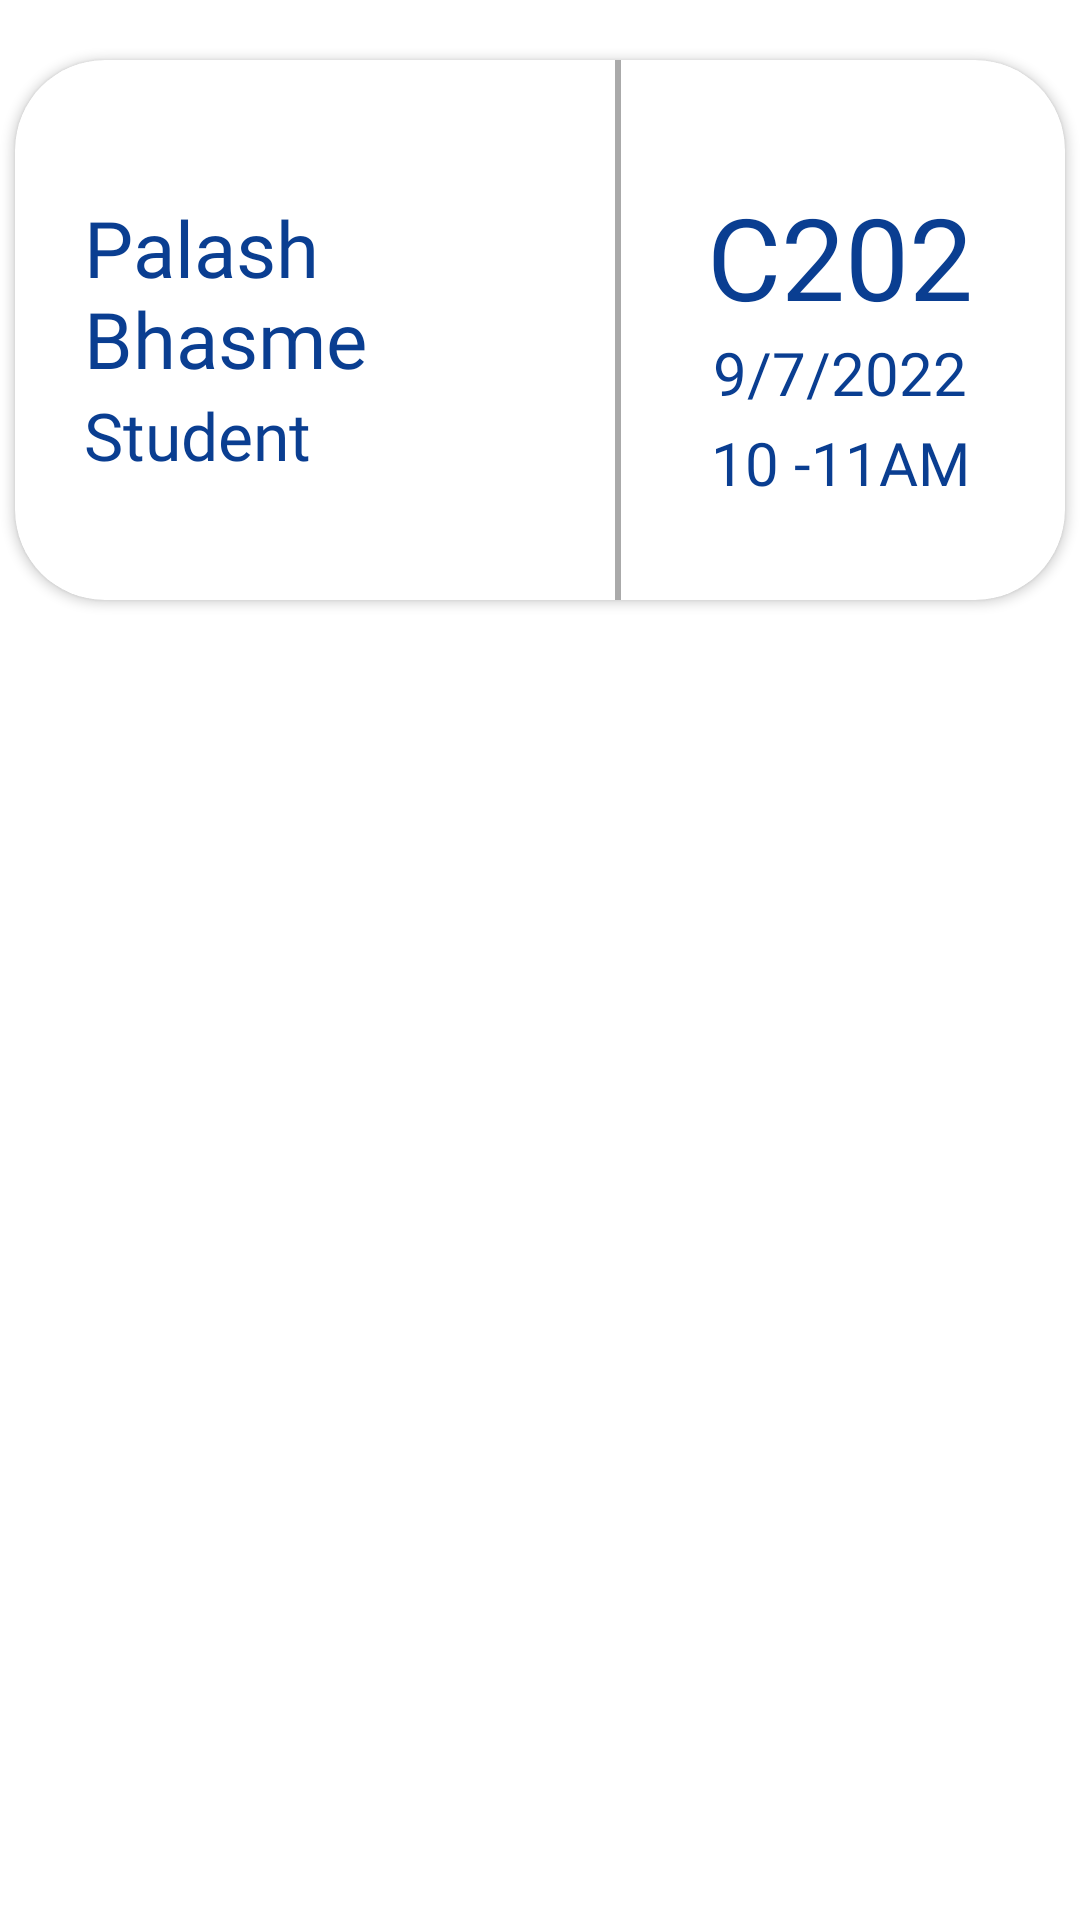

This screen was rendered from an Android layout file. Write that file and the resources it references.
<!-- AndroidManifest.xml: application theme Theme.RoomBookingApp -->
<!-- res/layout/activity_pending_row.xml -->
<?xml version="1.0" encoding="utf-8"?>
<RelativeLayout xmlns:android="http://schemas.android.com/apk/res/android"
    android:layout_width="match_parent"
    android:layout_height="wrap_content"
    xmlns:app="http://schemas.android.com/apk/res-auto">
    <androidx.cardview.widget.CardView
        android:id="@+id/pending_card"
        android:layout_width="350dp"
        android:layout_height="180dp"
        android:layout_centerHorizontal="true"
        app:cardCornerRadius="30dp"
        android:layout_marginTop="20dp">
        <RelativeLayout
            android:layout_width="match_parent"
            android:layout_height="match_parent">

            <View
                android:layout_width="2dp"
                android:layout_height="fill_parent"
                android:layout_marginStart="200dp"
                android:background="@android:color/darker_gray" />

            <TextView
                android:id="@+id/req_name"
                android:layout_width="180dp"
                android:layout_height="wrap_content"
                android:layout_marginStart="15dp"
                android:layout_marginTop="45dp"
                android:fontFamily="@font/opensans_bold"
                android:paddingStart="8dp"
                android:paddingEnd="8dp"
                android:text="Palash Bhasme"
                android:textColor="@color/primary"
                android:textSize="26sp" />

            <TextView
                android:id="@+id/req_room_no"
                android:layout_width="160dp"
                android:layout_height="wrap_content"
                android:layout_marginStart="200dp"
                android:layout_marginTop="40dp"
                android:fontFamily="@font/opensans_bold"
                android:paddingStart="20dp"
                android:paddingEnd="20dp"
                android:text="C202"
                android:textColor="@color/primary"
                android:textSize="38sp"
                android:gravity="center"/>

            <TextView
                android:id="@+id/req_profession"
                android:layout_width="180dp"
                android:layout_height="wrap_content"
                android:layout_below="@+id/req_name"
                android:layout_marginStart="15dp"
                android:fontFamily="@font/opensans_regular"
                android:paddingStart="8dp"
                android:paddingEnd="8dp"
                android:text="Student"
                android:textColor="@color/primary"
                android:textSize="22sp" />

            <TextView
                android:id="@+id/req_date"
                android:layout_width="150dp"
                android:layout_height="wrap_content"
                android:layout_below="@id/req_room_no"
                android:layout_marginStart="200dp"
                android:fontFamily="@font/opensans_regular"
                android:gravity="center"
                android:paddingStart="20dp"
                android:paddingEnd="20dp"
                android:text="9/7/2022"
                android:textColor="@color/primary"
                android:textSize="20sp" />

            <TextView
                android:id="@+id/req_time"
                android:layout_width="190dp"
                android:layout_height="wrap_content"
                android:layout_below="@+id/req_date"
                android:layout_marginStart="200dp"
                android:fontFamily="@font/opensans_regular"
                android:paddingStart="20dp"
                android:paddingTop="3dp"
                android:paddingEnd="20dp"
                android:text="10 -11AM"
                android:textColor="@color/primary"
                android:textSize="20sp"
                android:gravity="center"/>

        </RelativeLayout>
    </androidx.cardview.widget.CardView>


</RelativeLayout>
<!-- resources referenced by this layout -->
<resources>
  <color name="primary">#0a3e91</color>
  <style name="Theme.RoomBookingApp" parent="Theme.MaterialComponents.DayNight.NoActionBar">
          
          <item name="colorPrimary">@color/purple_500</item>
          <item name="colorPrimaryVariant">@color/purple_700</item>
          <item name="colorOnPrimary">@color/white</item>
          
          <item name="colorSecondary">@color/teal_200</item>
          <item name="colorSecondaryVariant">@color/teal_700</item>
          <item name="colorOnSecondary">@color/black</item>
          
          <item name="android:statusBarColor" tools:targetApi="l">#16064E</item>
          
      </style>
  <color name="purple_500">#FF6200EE</color>
  <color name="purple_700">#FF3700B3</color>
  <color name="white">#FFFFFFFF</color>
  <color name="teal_200">#FF03DAC5</color>
  <color name="teal_700">#FF018786</color>
  <color name="black">#FF000000</color>
</resources>
